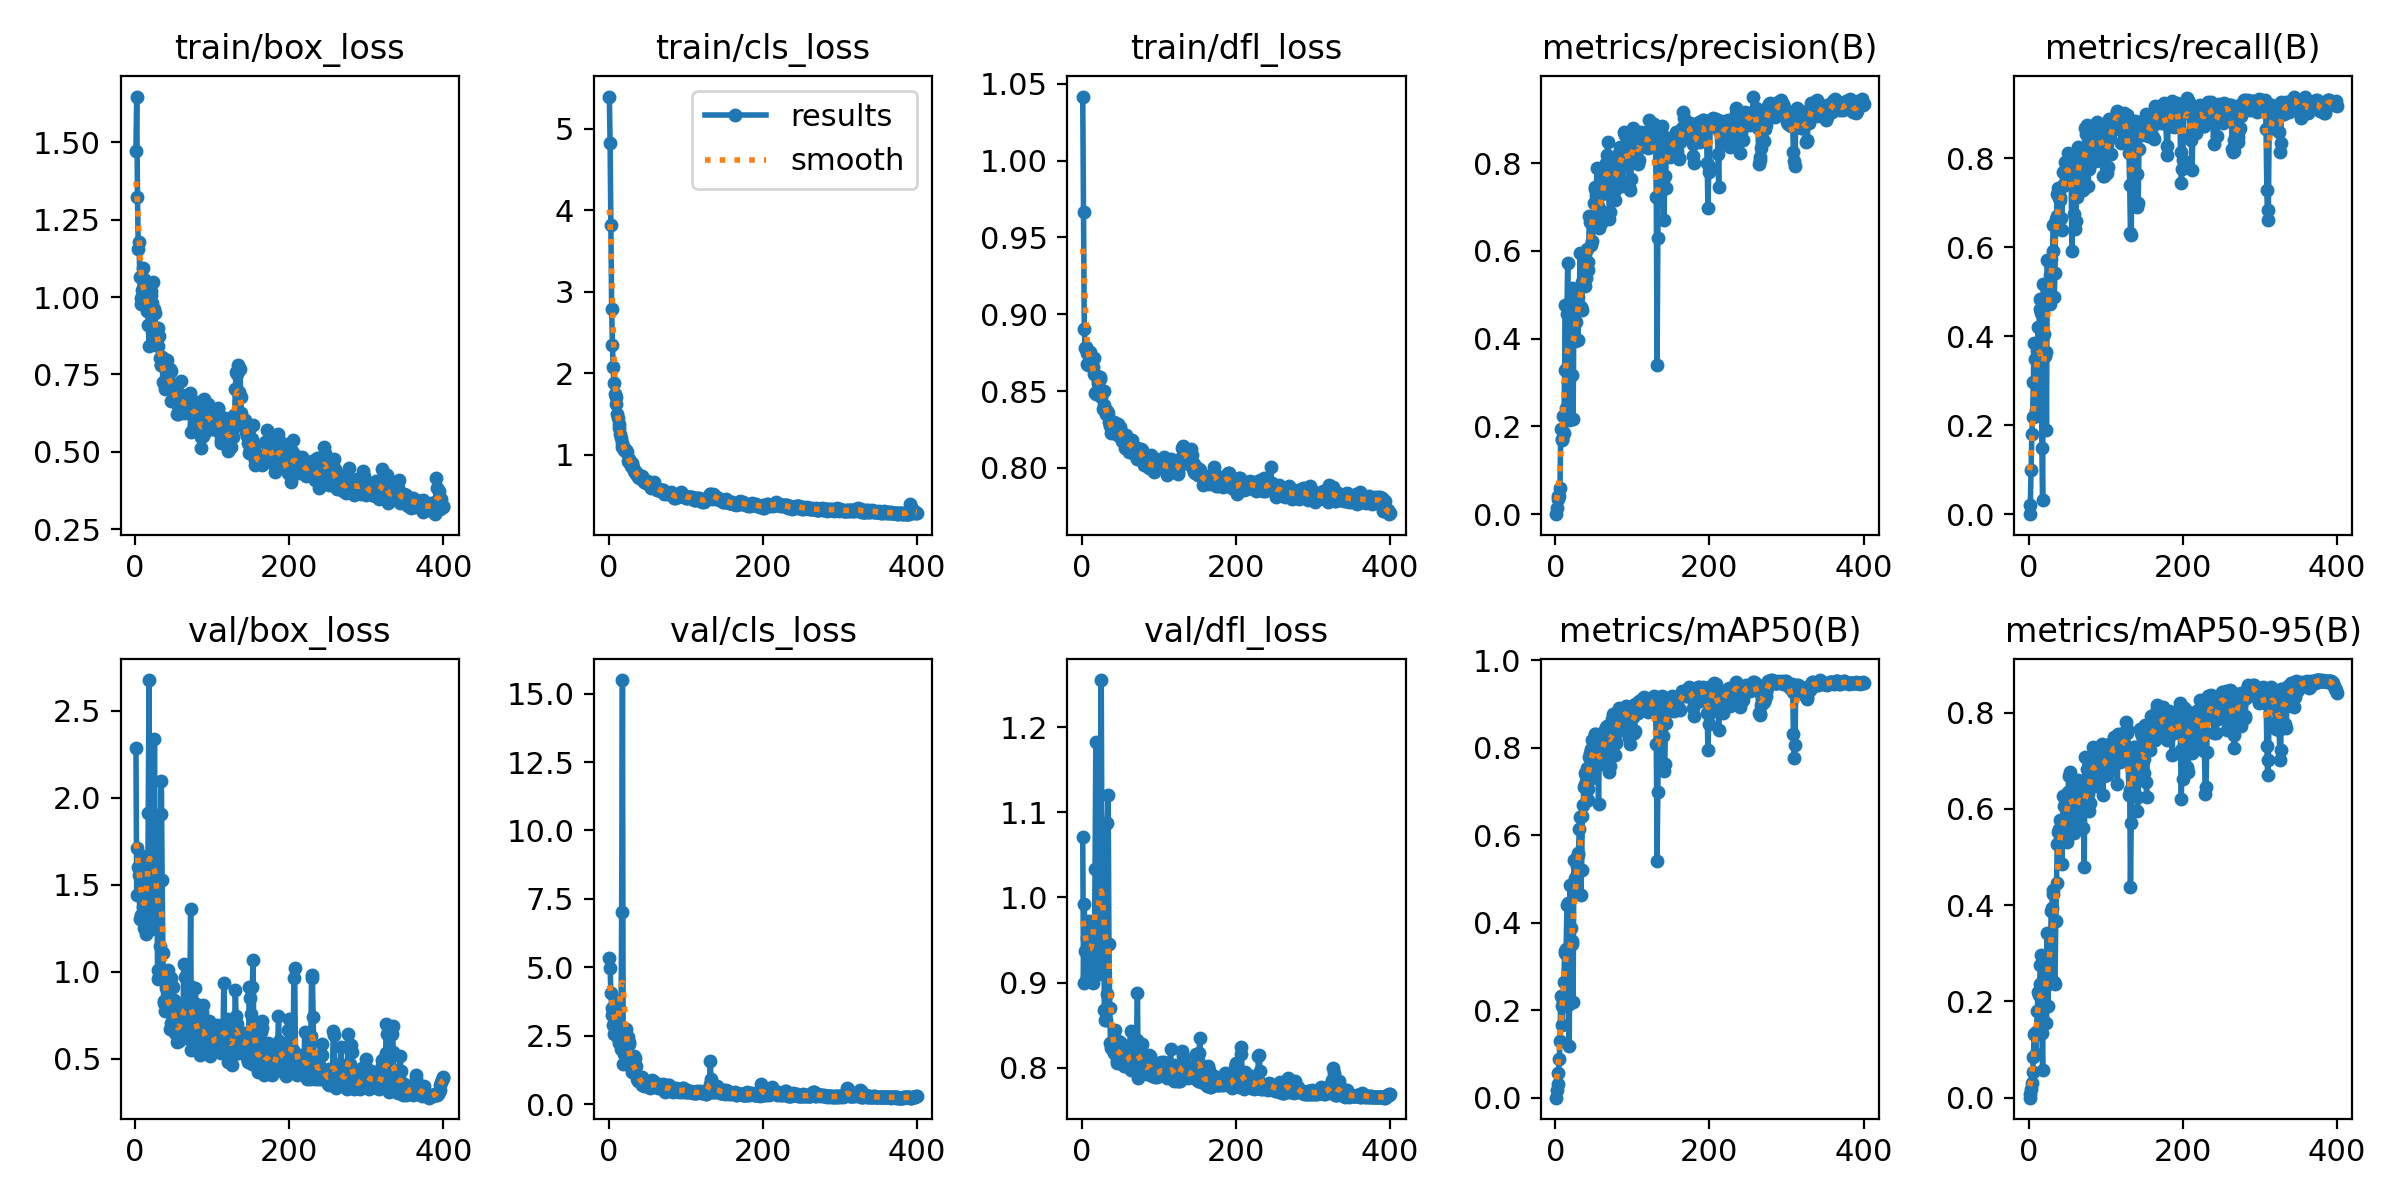

The table this chart was drawn from, first rows:
epoch, time, train/box_loss, train/cls_loss, train/dfl_loss, metrics/precision(B), metrics/recall(B), metrics/mAP50(B), metrics/mAP50-95(B), val/box_loss, val/cls_loss, val/dfl_loss, lr/pg0, lr/pg1, lr/pg2
1, 1.791, 1.472, 5.396, 1.042, 0, 0, 0, 0, 2.287, 5.348, 1.071, 0.0964, 0.0004, 0.0004
2, 2.536, 1.647, 4.824, 0.9667, 0.01383, 0.02054, 0.01664, 0.00703, 1.443, 4.977, 0.8993, 0.0919, 0.0008978, 0.0008978
3, 3.328, 1.324, 3.825, 0.8902, 0.04063, 0.09955, 0.03219, 0.01812, 1.71, 4.059, 0.9926, 0.08739, 0.001393, 0.001393
4, 4.061, 1.154, 2.788, 0.8777, 0.03475, 0.1795, 0.05541, 0.03018, 1.604, 3.534, 0.9375, 0.08289, 0.001886, 0.001886
5, 4.825, 1.177, 2.35, 0.8785, 0.04154, 0.2195, 0.08727, 0.05251, 1.554, 3.253, 0.9368, 0.07838, 0.002376, 0.002376
6, 5.6, 1.065, 2.073, 0.8749, 0.06025, 0.2967, 0.1287, 0.08364, 1.303, 2.905, 0.9061, 0.07386, 0.002864, 0.002864
7, 6.737, 0.9764, 1.876, 0.8679, 0.1939, 0.3839, 0.233, 0.1322, 1.576, 2.577, 0.9529, 0.06935, 0.00335, 0.00335
8, 7.659, 0.9956, 1.739, 0.8668, 0.1688, 0.3491, 0.2103, 0.1309, 1.326, 2.648, 0.9366, 0.06483, 0.003832, 0.003832
9, 9.826, 1.023, 1.706, 0.8698, 0.1714, 0.2198, 0.1655, 0.09012, 1.665, 3.723, 0.9725, 0.06031, 0.004313, 0.004313
10, 11.72, 1.095, 1.618, 0.8753, 0.223, 0.2352, 0.2179, 0.1365, 1.371, 3.772, 0.9385, 0.05579, 0.004791, 0.004791
11, 13.05, 1.025, 1.499, 0.8717, 0.185, 0.3673, 0.2653, 0.1797, 1.251, 2.707, 0.9292, 0.05127, 0.005266, 0.005266
12, 14.45, 1.057, 1.454, 0.8709, 0.329, 0.4205, 0.3318, 0.2191, 1.312, 2.441, 0.9284, 0.04674, 0.005739, 0.005739
13, 15.29, 1.003, 1.375, 0.866, 0.4769, 0.3573, 0.3348, 0.2141, 1.334, 2.225, 0.9381, 0.04221, 0.00621, 0.00621
14, 16.16, 1.021, 1.326, 0.8654, 0.2425, 0.4833, 0.3392, 0.2365, 1.215, 2.473, 0.8997, 0.03768, 0.006678, 0.006678
15, 16.94, 0.9552, 1.25, 0.8713, 0.4552, 0.461, 0.4403, 0.2759, 1.366, 2.287, 0.9442, 0.03314, 0.007144, 0.007144
16, 17.73, 0.9662, 1.202, 0.8609, 0.5727, 0.4527, 0.444, 0.2974, 1.266, 2.031, 0.9241, 0.02861, 0.007607, 0.007607
17, 18.63, 0.9093, 1.144, 0.849, 0.3017, 0.1481, 0.2113, 0.1348, 1.915, 7.014, 1.033, 0.02407, 0.008067, 0.008067
18, 19.52, 0.8423, 1.099, 0.848, 0.2138, 0.0314, 0.1183, 0.05793, 2.675, 15.49, 1.182, 0.01953, 0.008526, 0.008526
19, 20.3, 0.9988, 1.109, 0.8588, 0.429, 0.5182, 0.487, 0.2888, 1.423, 1.466, 0.9297, 0.01498, 0.008981, 0.008981
20, 21.08, 1.006, 1.062, 0.8599, 0.4532, 0.4043, 0.3868, 0.2319, 1.596, 1.831, 0.957, 0.01043, 0.009434, 0.009434
21, 21.81, 1.018, 1.047, 0.8555, 0.5161, 0.3563, 0.359, 0.2296, 1.568, 1.919, 0.9596, 0.009505, 0.009505, 0.009505
22, 22.54, 0.9816, 1.052, 0.8581, 0.317, 0.3637, 0.3502, 0.2472, 1.245, 2.128, 0.9104, 0.00948, 0.00948, 0.00948
23, 23.33, 1.047, 1.04, 0.8594, 0.2166, 0.1891, 0.2185, 0.155, 1.5, 2.751, 0.9845, 0.009456, 0.009456, 0.009456
24, 24.11, 0.9615, 1.034, 0.8581, 0.453, 0.5708, 0.5423, 0.3425, 1.328, 1.696, 0.9414, 0.009431, 0.009431, 0.009431
25, 24.85, 0.8609, 0.9221, 0.846, 0.3946, 0.5078, 0.4733, 0.1914, 2.337, 2.455, 1.255, 0.009406, 0.009406, 0.009406
26, 25.62, 0.9494, 0.9519, 0.8497, 0.4587, 0.4963, 0.5031, 0.2828, 1.655, 2.223, 1.033, 0.009381, 0.009381, 0.009381
27, 26.38, 0.8475, 0.911, 0.8385, 0.4379, 0.4735, 0.4821, 0.2885, 1.508, 2.264, 0.9767, 0.009357, 0.009357, 0.009357
28, 27.12, 0.8639, 0.9106, 0.8503, 0.4896, 0.5375, 0.5293, 0.2566, 1.89, 1.489, 1.083, 0.009332, 0.009332, 0.009332
29, 27.91, 0.8428, 0.864, 0.8411, 0.3971, 0.5739, 0.5541, 0.3871, 1.013, 1.373, 0.8675, 0.009307, 0.009307, 0.009307
30, 28.67, 0.901, 0.8984, 0.8384, 0.4949, 0.5428, 0.5597, 0.3946, 0.9603, 1.455, 0.8563, 0.009282, 0.009282, 0.009282
31, 29.4, 0.8757, 0.8623, 0.835, 0.4751, 0.5913, 0.6136, 0.4315, 0.9731, 1.171, 0.8564, 0.009258, 0.009258, 0.009258
32, 30.17, 0.803, 0.8463, 0.837, 0.5955, 0.6502, 0.6421, 0.4234, 1.147, 1.168, 0.8868, 0.009233, 0.009233, 0.009233
33, 30.91, 0.7791, 0.7971, 0.8349, 0.4715, 0.4874, 0.4621, 0.2403, 1.904, 1.773, 1.087, 0.009208, 0.009208, 0.009208
34, 31.63, 0.7812, 0.7888, 0.8356, 0.4657, 0.5422, 0.5196, 0.2355, 2.097, 1.694, 1.12, 0.009183, 0.009183, 0.009183
35, 32.37, 0.8067, 0.7864, 0.8297, 0.5296, 0.6633, 0.6437, 0.3661, 1.526, 1.402, 0.9456, 0.009158, 0.009158, 0.009158
36, 33.11, 0.7269, 0.7672, 0.8292, 0.521, 0.6716, 0.6687, 0.4469, 1.11, 1.123, 0.8706, 0.009134, 0.009134, 0.009134
37, 33.86, 0.7753, 0.767, 0.8275, 0.5395, 0.7207, 0.7101, 0.5279, 0.8316, 0.9123, 0.8286, 0.009109, 0.009109, 0.009109
38, 34.61, 0.7214, 0.7214, 0.823, 0.593, 0.7339, 0.7415, 0.5518, 0.8178, 0.85, 0.8238, 0.009084, 0.009084, 0.009084
39, 35.36, 0.7025, 0.7111, 0.8248, 0.52, 0.7105, 0.716, 0.5588, 0.7736, 0.9683, 0.8232, 0.009059, 0.009059, 0.009059
40, 36.14, 0.7704, 0.7212, 0.8237, 0.5391, 0.7072, 0.7347, 0.535, 0.9091, 0.9227, 0.8313, 0.009035, 0.009035, 0.009035
41, 36.88, 0.7963, 0.7363, 0.8298, 0.6033, 0.7144, 0.7534, 0.5773, 0.7816, 0.847, 0.8195, 0.00901, 0.00901, 0.00901
42, 37.64, 0.7415, 0.7266, 0.8271, 0.5559, 0.6653, 0.7045, 0.5428, 0.7801, 0.844, 0.8172, 0.008985, 0.008985, 0.008985
43, 38.38, 0.7276, 0.7315, 0.8246, 0.5743, 0.6388, 0.681, 0.4864, 1.011, 0.9878, 0.8447, 0.00896, 0.00896, 0.00896
44, 39.14, 0.7197, 0.6949, 0.8218, 0.6782, 0.7704, 0.7786, 0.5758, 0.7945, 0.7078, 0.8174, 0.008936, 0.008936, 0.008936
45, 39.89, 0.7674, 0.6999, 0.8237, 0.6647, 0.737, 0.7875, 0.6268, 0.674, 0.7413, 0.8056, 0.008911, 0.008911, 0.008911
46, 40.64, 0.6656, 0.663, 0.8219, 0.6136, 0.7432, 0.7964, 0.6056, 0.705, 0.6869, 0.8087, 0.008886, 0.008886, 0.008886
47, 41.36, 0.762, 0.6892, 0.8286, 0.674, 0.7926, 0.8176, 0.5612, 0.9646, 0.7271, 0.8318, 0.008861, 0.008861, 0.008861
48, 42.13, 0.7054, 0.6763, 0.8209, 0.6218, 0.7607, 0.7303, 0.5628, 0.7594, 0.7463, 0.8128, 0.008837, 0.008837, 0.008837
49, 42.85, 0.7106, 0.6479, 0.8254, 0.6577, 0.7719, 0.7551, 0.5312, 0.9151, 0.7741, 0.8304, 0.008812, 0.008812, 0.008812
50, 43.58, 0.7097, 0.6722, 0.8269, 0.7078, 0.7901, 0.8002, 0.59, 0.838, 0.724, 0.8253, 0.008787, 0.008787, 0.008787
51, 44.31, 0.6889, 0.6541, 0.8222, 0.7444, 0.8126, 0.8317, 0.6359, 0.6961, 0.6588, 0.808, 0.008762, 0.008762, 0.008762
52, 45.04, 0.6819, 0.6363, 0.8176, 0.7412, 0.7973, 0.8317, 0.6677, 0.6485, 0.6346, 0.8093, 0.008738, 0.008738, 0.008738
53, 45.78, 0.6966, 0.6692, 0.8205, 0.7261, 0.7746, 0.8033, 0.6381, 0.6739, 0.6503, 0.8095, 0.008713, 0.008713, 0.008713
54, 46.49, 0.621, 0.6099, 0.8183, 0.7875, 0.7741, 0.8227, 0.6764, 0.5977, 0.6032, 0.8019, 0.008688, 0.008688, 0.008688
55, 47.24, 0.6239, 0.5955, 0.8174, 0.7026, 0.7532, 0.8002, 0.6361, 0.66, 0.6542, 0.8042, 0.008663, 0.008663, 0.008663
56, 47.98, 0.6482, 0.6026, 0.813, 0.6509, 0.5922, 0.6715, 0.5503, 0.6646, 0.8789, 0.8138, 0.008639, 0.008639, 0.008639
57, 48.71, 0.6242, 0.6036, 0.8214, 0.6696, 0.7578, 0.7928, 0.6473, 0.6007, 0.6316, 0.802, 0.008614, 0.008614, 0.008614
58, 49.44, 0.6751, 0.6136, 0.818, 0.6935, 0.7509, 0.8045, 0.5811, 0.7422, 0.6831, 0.8102, 0.008589, 0.008589, 0.008589
59, 50.17, 0.7294, 0.6644, 0.8174, 0.6635, 0.676, 0.7662, 0.5497, 0.8128, 0.8003, 0.8162, 0.008564, 0.008564, 0.008564
60, 50.9, 0.6825, 0.6183, 0.8169, 0.7455, 0.6409, 0.7633, 0.6138, 0.6417, 0.757, 0.8012, 0.00854, 0.00854, 0.00854
... 340 more rows
